Labelled photos from "images", an image-classification folder in sunyongke/woodRecognition. The possible labels are: Cassia siamea, Cinnamomum camphora, Dalbergia bariensis, Dalbergia cochinchinensis, Dalbergia fusca, Dalbergia latifolia, Dalbergia odorifera, Dalbergia oliveri, Diospyros ebenum, Excentrodendron hsienmu, Intsia spp, Mesua ferrea, Pterocarpus erinaceus, Pterocarpus indicus, Pterocarpus macrocarpus, Pterocarpus santalinus, Taiwania flousiana, Tectona grandis, Terminalia myriocarpa, Terminalia tomentosa, Xylia dolabriformis.

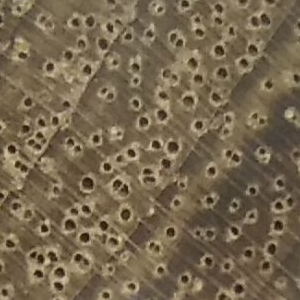
Label: Cinnamomum camphora

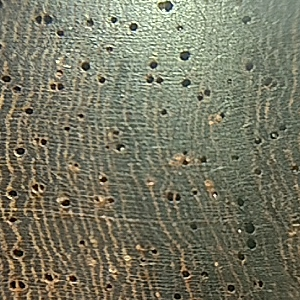
Label: Pterocarpus santalinus

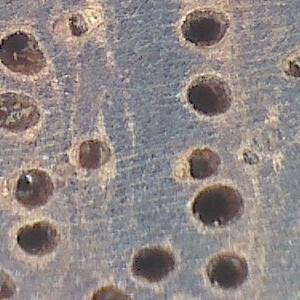
Label: Pterocarpus macrocarpus

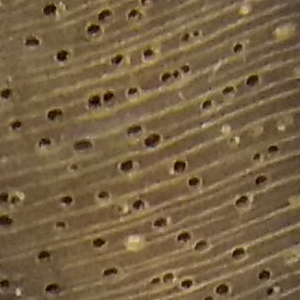
Label: Tectona grandis

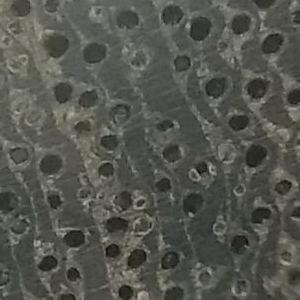
Label: Terminalia tomentosa

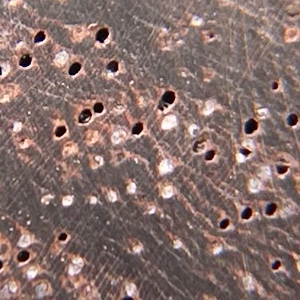
Label: Dalbergia cochinchinensis
